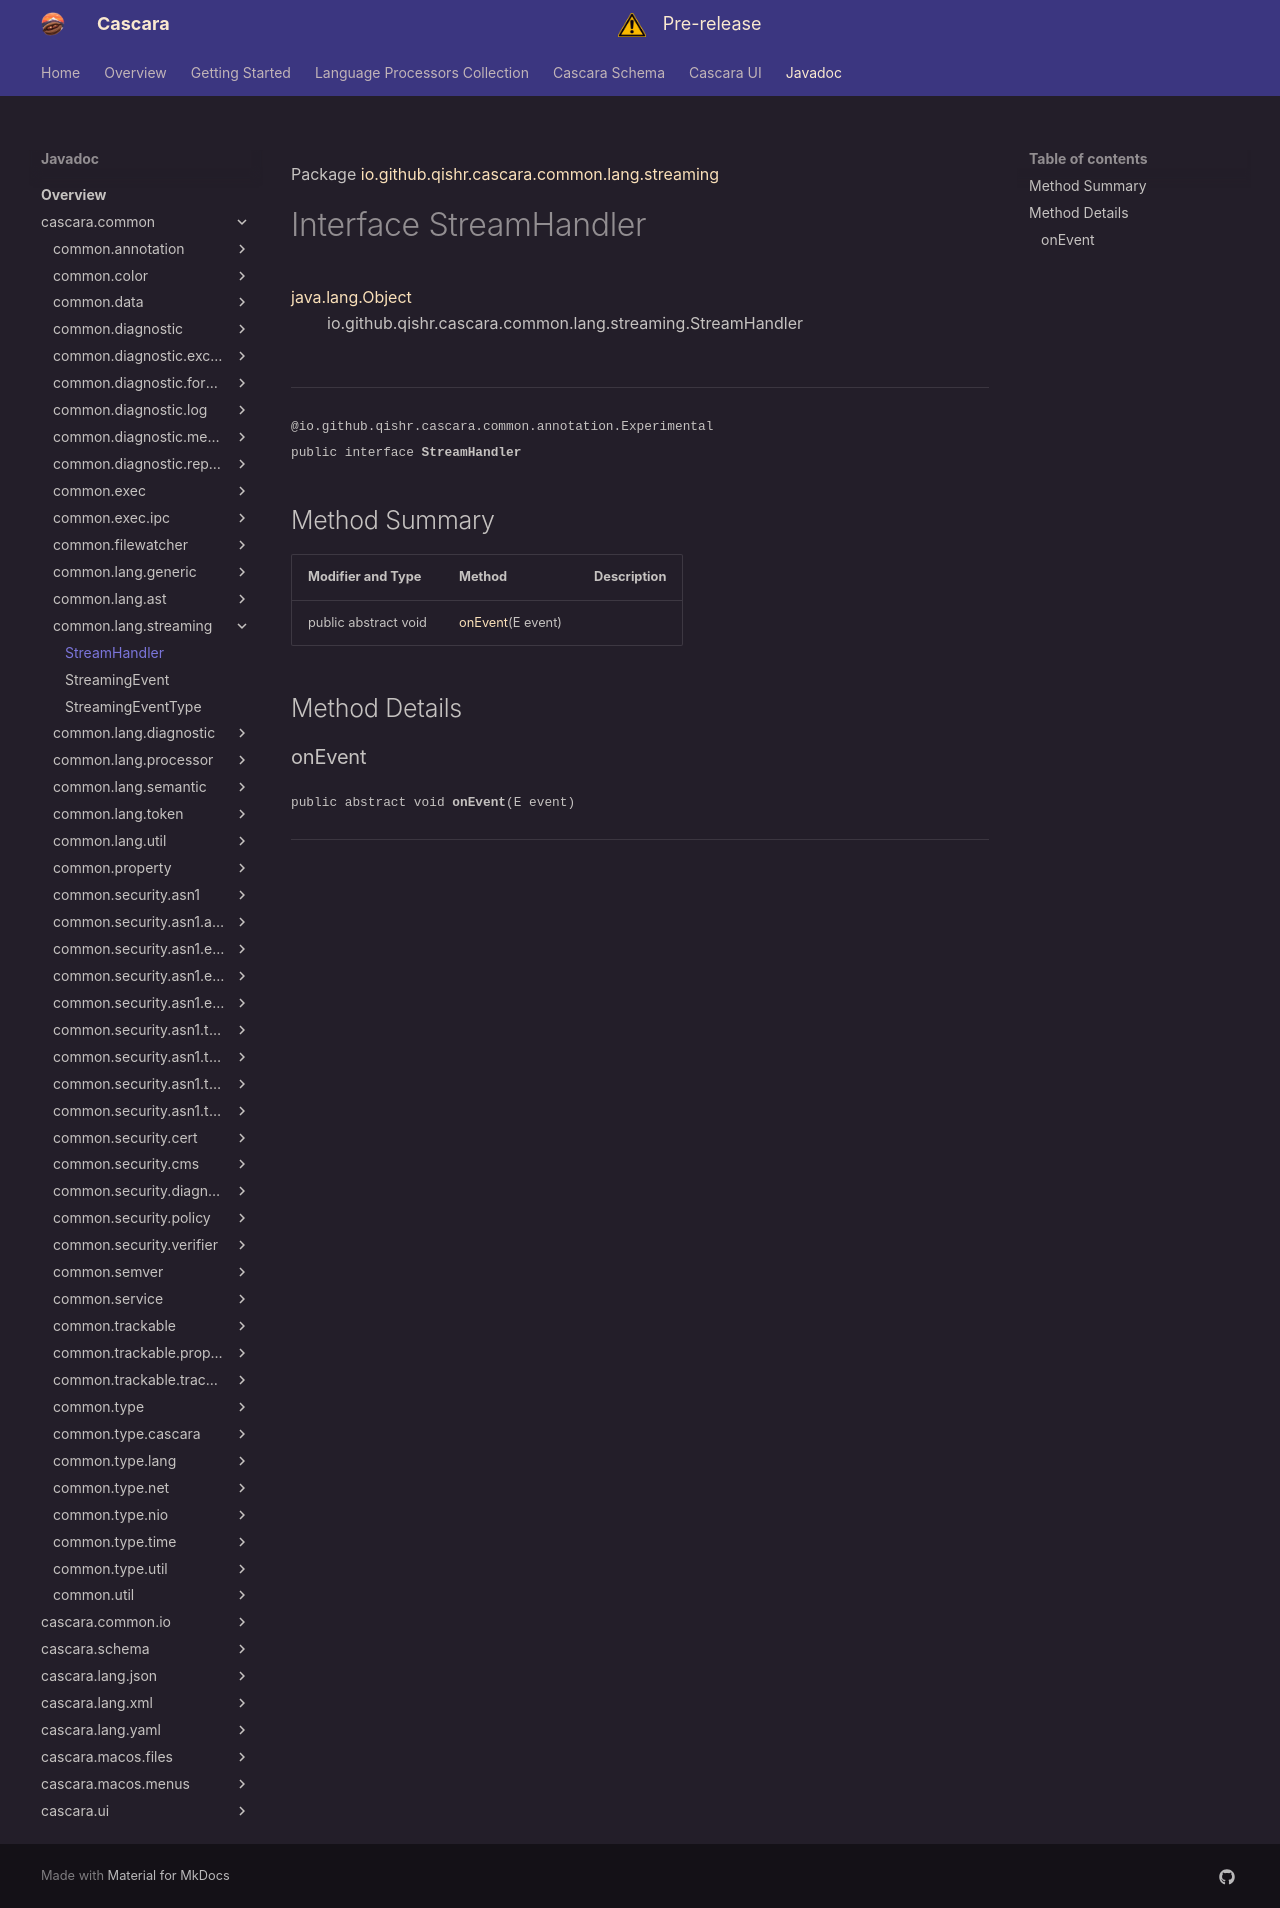

repository: qishr/qishr.github.io · page: javadoc/latest/cascara.common/io/github/qishr/cascara/common/lang/streaming/StreamHandler/index.html · generator: mkdocs

Package [io.github.qishr.cascara.common.lang.streaming](index.md)

# Interface StreamHandler
[java.lang.Object](https://docs.oracle.com/en/java/javase/24/docs/api/java.base/java/lang/Object.html)<br/>
        io.github.qishr.cascara.common.lang.streaming.StreamHandler<br/>
<br/>

----

<span style="font-family: monospace; font-size: 80%;">@io.github.qishr.cascara.common.annotation.Experimental<br/>
public interface __StreamHandler__</span>


## Method Summary

| Modifier and Type    | Method                       | Description |
|----------------------|------------------------------|-------------|
| public abstract void | [onEvent](#onevent)(E event) |             |



## Method Details

### onEvent

<span style="font-family: monospace; font-size: 80%;">public abstract void __onEvent__(E event)</span>




---
